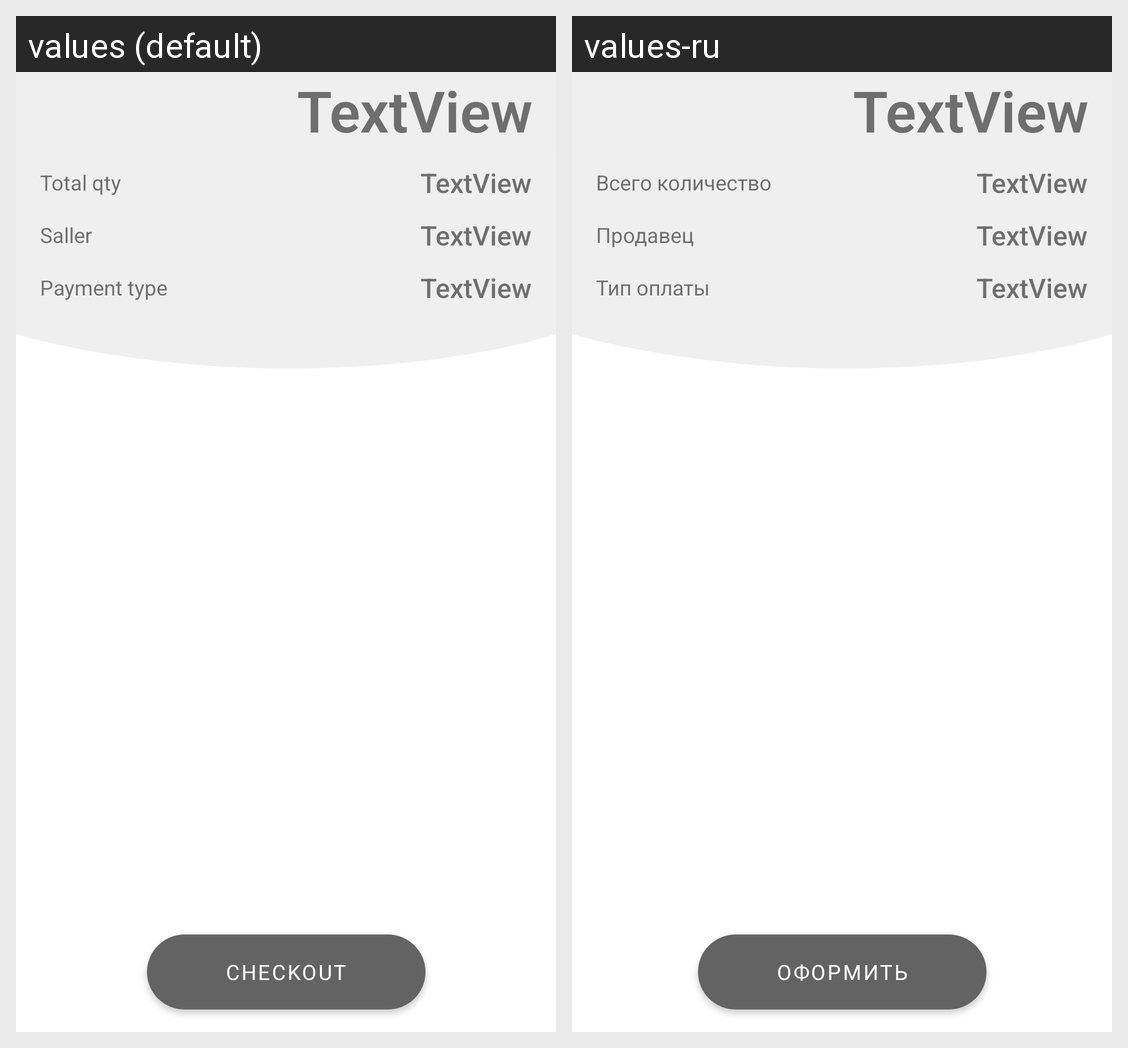

For this localized Android screen grid, give each drawn string resource with its value in every locale shown.
Android screen res/layout/activity_cart_checkout.xml rendered under 2 locales, left to right: values (default), values-ru. Device: Nexus 5 (rendered at 1080×1920; each locale shown at half size, 540×960, under a caption strip naming it); theme Theme.MCashier.
Strings drawn on this screen, with the default value and each locale's value (text and hints the layout hard-codes, and strings that could not be matched under every locale, appear in the picture but are not listed):

cap_checkout
  values: Checkout
  values-ru: Оформить

cap_total_qty
  values: Total qty
  values-ru: Всего количество

cap_saller
  values: Saller
  values-ru: Продавец

cap_payment_type
  values: Payment type
  values-ru: Тип оплаты
